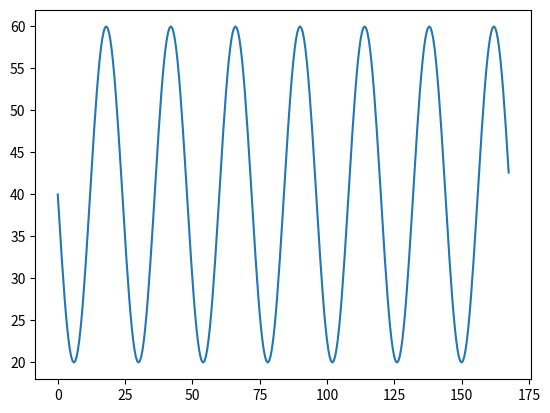

This figure's Python source:
#!/usr/bin/env python3
# -*- coding: utf-8 -*-
"""
Created on Mon Jun 24 11:53:54 2019

[redacted]
"""

#generating the fake data to test arbitrage.mzn

import numpy as np
import matplotlib.pyplot as mpl

def make_sin_price(numdays, dt, c_change, c_avg, period):
    
    numhrs = numdays * 24
    
    timesteps = int(numhrs / dt)
    
    t = np.linspace(0, numhrs-dt, timesteps)
    
    c = -np.sin(2 * np.pi / period * t) * c_change + c_avg
    
    fig = mpl.figure()
    
    ax = fig.add_subplot(111)
    ax.plot(t,c)
    
    c_str = '['
    
    for i in range(len(c)-1):
        c_str += '%.2f, ' %c[i]
        
    c_str += '%.2f]' %c[-1]
    
    return c_str


if __name__ == "__main__":
    
    numdays = 7                 #days
    dt = 0.5                    #hrs
    c_change = 20               #$ (plus-minus )
    c_avg = 40                  #$
    period = 24                 #hrs
    
    make_sin_price(numdays, dt, c_change, c_avg, period)